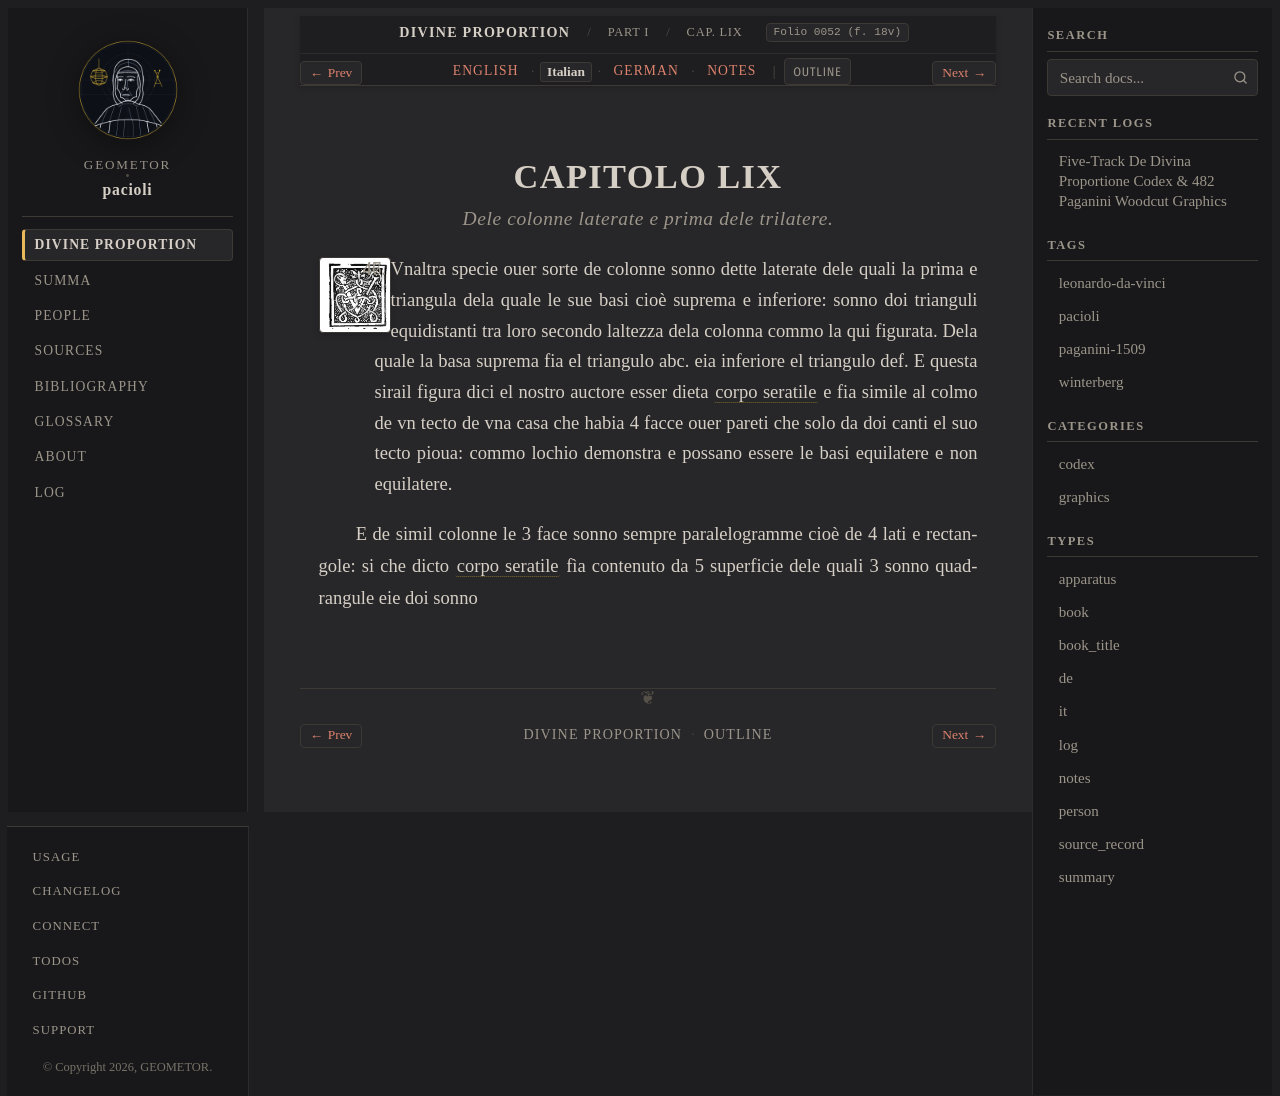

repository: geometor/pacioli · page: de_divina_proportione/compendio/cap_59/it.html · generator: sphinx

:type: it
:tracks: English: index | Italian: it | German: de | Notes: notes
:layout: book
:canonical_id: Cap. LIX
:folio: 0052 (f. 18v)

.. _compendio-cap_59-it:

CAPITOLO LIX
============

.. rubric:: Dele colonne laterate e prima dele trilatere.

.. folio:: 0052 (f. 18v)
   :initial: 0052.c1.png

XLVI. XLVII. Vnaltra specie ouer sorte de colonne sonno dette laterate dele quali la prima e triangula dela quale le sue basi cioè suprema e inferiore: sonno doi trianguli equidistanti tra loro secondo laltezza dela colonna commo la qui figurata. Dela quale la basa suprema fia el triangulo abc. eia inferiore el triangulo def. E questa sirail figura dici el nostro auctore esser dieta :term:`corpo seratile <corpo-seratile>` e fia simile al colmo de vn tecto de vna casa che habia 4 facce ouer pareti che solo da doi canti el suo tecto pioua: commo lochio demonstra e possano essere le basi equilatere e non equilatere.

E de simil colonne le 3 face sonno sempre paralelogramme cioè de 4 lati e rectangole: si che dicto :term:`corpo seratile <corpo-seratile>` fìa contenuto da 5 superficie dele quali 3 sonno quadrangule eie doi sonno
